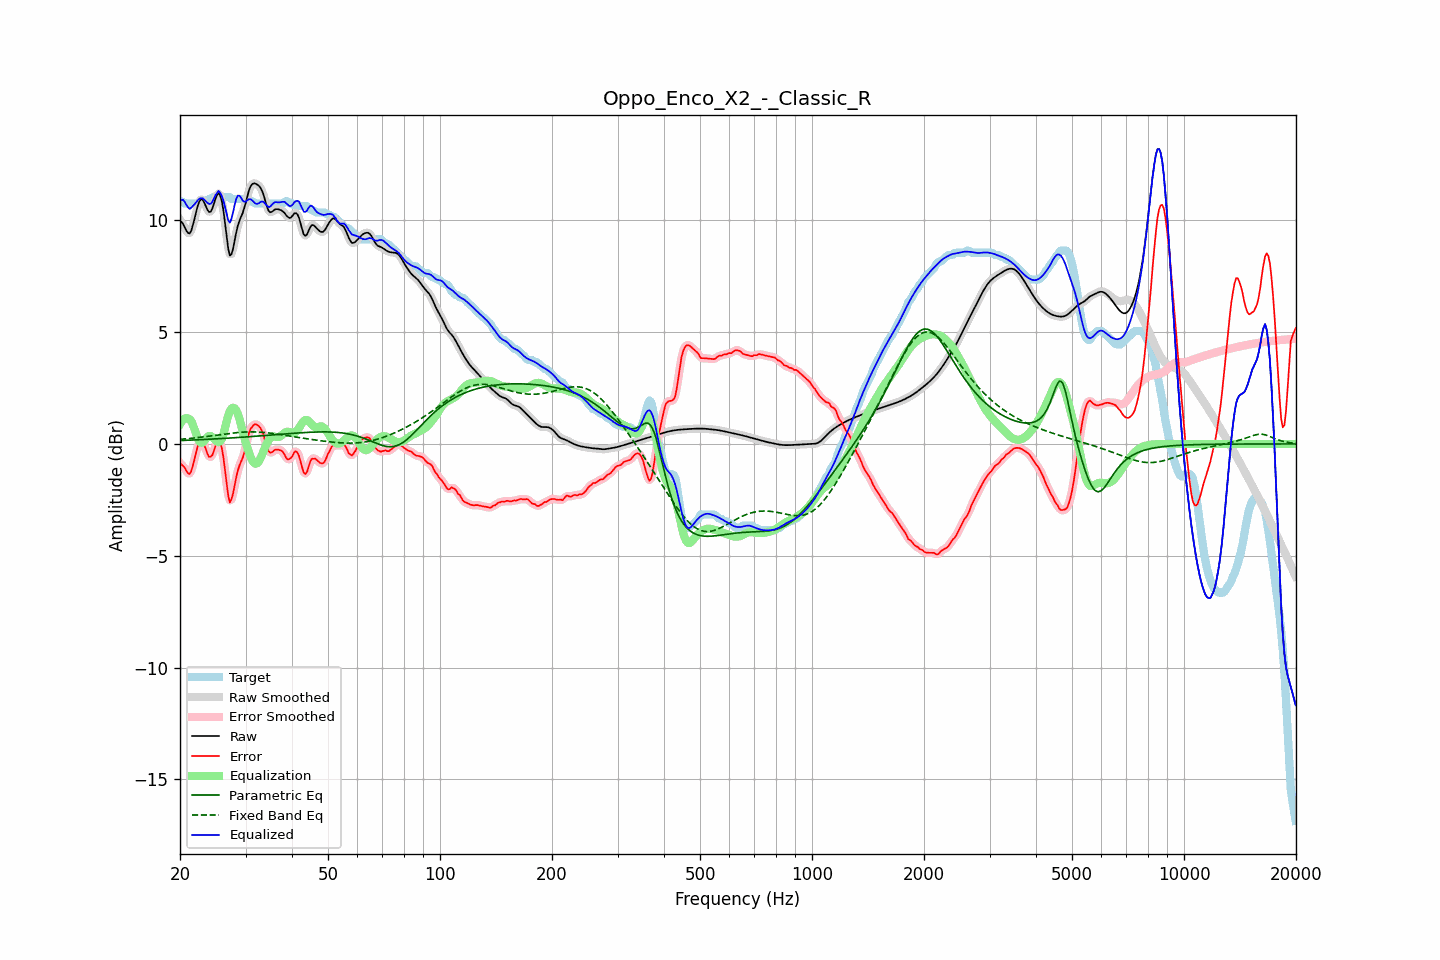

Values plotted in this chart, from the file beside it:
frequency, raw, error, smoothed, error_smoothed, equalization, parametric_eq, fixed_band_eq, equalized_raw, equalized_smoothed, target
20.00, 9.99, -0.86, 10.02, -0.85, 0.88, 0.15, 0.21, 10.87, 10.90, 10.85
20.20, 9.93, -0.92, 9.90, -0.93, 1.00, 0.15, 0.21, 10.92, 10.90, 10.85
20.40, 9.82, -0.99, 9.79, -1.01, 1.08, 0.16, 0.22, 10.91, 10.87, 10.81
20.61, 9.68, -1.07, 9.68, -1.10, 1.14, 0.16, 0.22, 10.82, 10.81, 10.75
20.81, 9.53, -1.22, 9.53, -1.22, 1.16, 0.16, 0.23, 10.69, 10.69, 10.75
21.02, 9.44, -1.31, 9.43, -1.31, 1.15, 0.17, 0.24, 10.58, 10.58, 10.75
21.23, 9.41, -1.34, 9.44, -1.31, 1.10, 0.17, 0.25, 10.51, 10.54, 10.75
21.44, 9.54, -1.21, 9.55, -1.20, 1.03, 0.17, 0.25, 10.56, 10.58, 10.75
21.66, 9.78, -0.97, 9.77, -0.98, 0.86, 0.17, 0.26, 10.64, 10.63, 10.75
21.87, 10.06, -0.69, 10.06, -0.69, 0.66, 0.18, 0.27, 10.71, 10.72, 10.75
22.09, 10.36, -0.39, 10.36, -0.38, 0.45, 0.18, 0.28, 10.81, 10.81, 10.75
22.31, 10.64, -0.11, 10.63, -0.13, 0.26, 0.18, 0.28, 10.90, 10.89, 10.75
22.54, 10.84, 0.08, 10.83, 0.05, 0.12, 0.19, 0.29, 10.96, 10.95, 10.76
22.76, 10.94, 0.10, 10.93, 0.11, 0.05, 0.19, 0.30, 10.99, 10.98, 10.84
22.99, 10.93, 0.08, 10.91, 0.07, 0.06, 0.19, 0.31, 10.99, 10.97, 10.85
23.22, 10.80, -0.05, 10.80, -0.05, 0.13, 0.20, 0.32, 10.93, 10.93, 10.85
23.45, 10.64, -0.21, 10.64, -0.23, 0.22, 0.20, 0.33, 10.86, 10.86, 10.85
23.69, 10.48, -0.43, 10.48, -0.41, 0.31, 0.21, 0.34, 10.79, 10.79, 10.91
23.92, 10.37, -0.58, 10.39, -0.55, 0.36, 0.21, 0.35, 10.73, 10.75, 10.95
24.16, 10.38, -0.57, 10.40, -0.58, 0.36, 0.21, 0.36, 10.73, 10.75, 10.95
24.40, 10.50, -0.51, 10.52, -0.49, 0.31, 0.22, 0.37, 10.82, 10.83, 11.02
24.65, 10.72, -0.33, 10.71, -0.32, 0.24, 0.22, 0.38, 10.96, 10.95, 11.05
24.89, 10.95, -0.10, 10.95, -0.11, 0.16, 0.22, 0.39, 11.11, 11.11, 11.05
25.14, 11.12, 0.07, 11.13, 0.07, 0.10, 0.23, 0.40, 11.22, 11.23, 11.05
25.39, 11.23, 0.18, 11.19, 0.14, 0.08, 0.23, 0.41, 11.32, 11.28, 11.05
25.65, 11.11, 0.06, 11.11, 0.06, 0.12, 0.24, 0.42, 11.23, 11.23, 11.05
25.91, 10.86, -0.19, 10.85, -0.20, 0.23, 0.24, 0.43, 11.09, 11.08, 11.05
26.16, 10.45, -0.60, 10.42, -0.63, 0.44, 0.25, 0.44, 10.89, 10.86, 11.05
26.43, 9.88, -1.17, 9.87, -1.18, 0.71, 0.25, 0.44, 10.59, 10.58, 11.05
26.69, 9.28, -1.77, 9.27, -1.79, 1.01, 0.25, 0.45, 10.29, 10.27, 11.05
26.96, 8.74, -2.31, 8.77, -2.27, 1.27, 0.26, 0.46, 10.01, 10.04, 11.05
27.23, 8.43, -2.61, 8.49, -2.52, 1.47, 0.26, 0.47, 9.90, 9.96, 11.04
27.50, 8.48, -2.47, 8.49, -2.49, 1.59, 0.27, 0.48, 10.06, 10.08, 10.95
27.77, 8.73, -2.22, 8.72, -2.23, 1.62, 0.27, 0.49, 10.35, 10.35, 10.95
28.05, 9.09, -1.86, 9.08, -1.86, 1.59, 0.28, 0.50, 10.69, 10.68, 10.95
28.33, 9.46, -1.49, 9.44, -1.51, 1.50, 0.28, 0.50, 10.96, 10.94, 10.95
28.62, 9.77, -1.18, 9.75, -1.20, 1.34, 0.29, 0.51, 11.10, 11.09, 10.95
28.90, 9.98, -0.97, 9.98, -0.97, 1.12, 0.29, 0.52, 11.10, 11.09, 10.95
29.19, 10.16, -0.79, 10.16, -0.79, 0.85, 0.30, 0.52, 11.01, 11.01, 10.95
29.48, 10.32, -0.62, 10.35, -0.61, 0.55, 0.30, 0.53, 10.88, 10.90, 10.95
29.78, 10.56, -0.39, 10.56, -0.38, 0.27, 0.31, 0.53, 10.83, 10.83, 10.95
30.08, 10.81, -0.12, 10.82, -0.09, 0.03, 0.31, 0.53, 10.84, 10.85, 10.93
30.38, 11.10, 0.23, 11.10, 0.21, -0.20, 0.32, 0.54, 10.90, 10.90, 10.87
30.68, 11.36, 0.51, 11.34, 0.48, -0.41, 0.32, 0.54, 10.95, 10.93, 10.85
30.99, 11.53, 0.68, 11.52, 0.68, -0.59, 0.33, 0.54, 10.94, 10.93, 10.85
31.30, 11.62, 0.78, 11.62, 0.79, -0.74, 0.33, 0.54, 10.88, 10.88, 10.85
31.61, 11.65, 0.86, 11.65, 0.85, -0.84, 0.34, 0.54, 10.81, 10.81, 10.80
31.93, 11.64, 0.89, 11.64, 0.88, -0.89, 0.34, 0.54, 10.75, 10.75, 10.75
32.24, 11.60, 0.85, 11.61, 0.86, -0.87, 0.35, 0.53, 10.73, 10.74, 10.75
32.57, 11.55, 0.80, 11.55, 0.80, -0.78, 0.35, 0.53, 10.76, 10.77, 10.75
32.89, 11.47, 0.72, 11.46, 0.71, -0.65, 0.36, 0.53, 10.82, 10.81, 10.75
33.22, 11.32, 0.58, 11.32, 0.57, -0.49, 0.37, 0.52, 10.84, 10.83, 10.75
33.55, 11.14, 0.39, 11.12, 0.37, -0.31, 0.37, 0.51, 10.83, 10.81, 10.75
33.89, 10.88, 0.13, 10.88, 0.13, -0.14, 0.38, 0.51, 10.74, 10.74, 10.75
34.23, 10.64, -0.11, 10.64, -0.11, 0.02, 0.38, 0.50, 10.66, 10.66, 10.75
34.57, 10.44, -0.31, 10.46, -0.29, 0.15, 0.39, 0.49, 10.59, 10.61, 10.75
34.92, 10.36, -0.39, 10.37, -0.38, 0.25, 0.39, 0.48, 10.61, 10.62, 10.75
35.27, 10.37, -0.38, 10.37, -0.38, 0.31, 0.40, 0.48, 10.68, 10.68, 10.75
35.62, 10.42, -0.32, 10.42, -0.33, 0.33, 0.41, 0.47, 10.76, 10.75, 10.75
35.97, 10.49, -0.26, 10.47, -0.28, 0.33, 0.41, 0.46, 10.81, 10.80, 10.75
... 635 more rows
